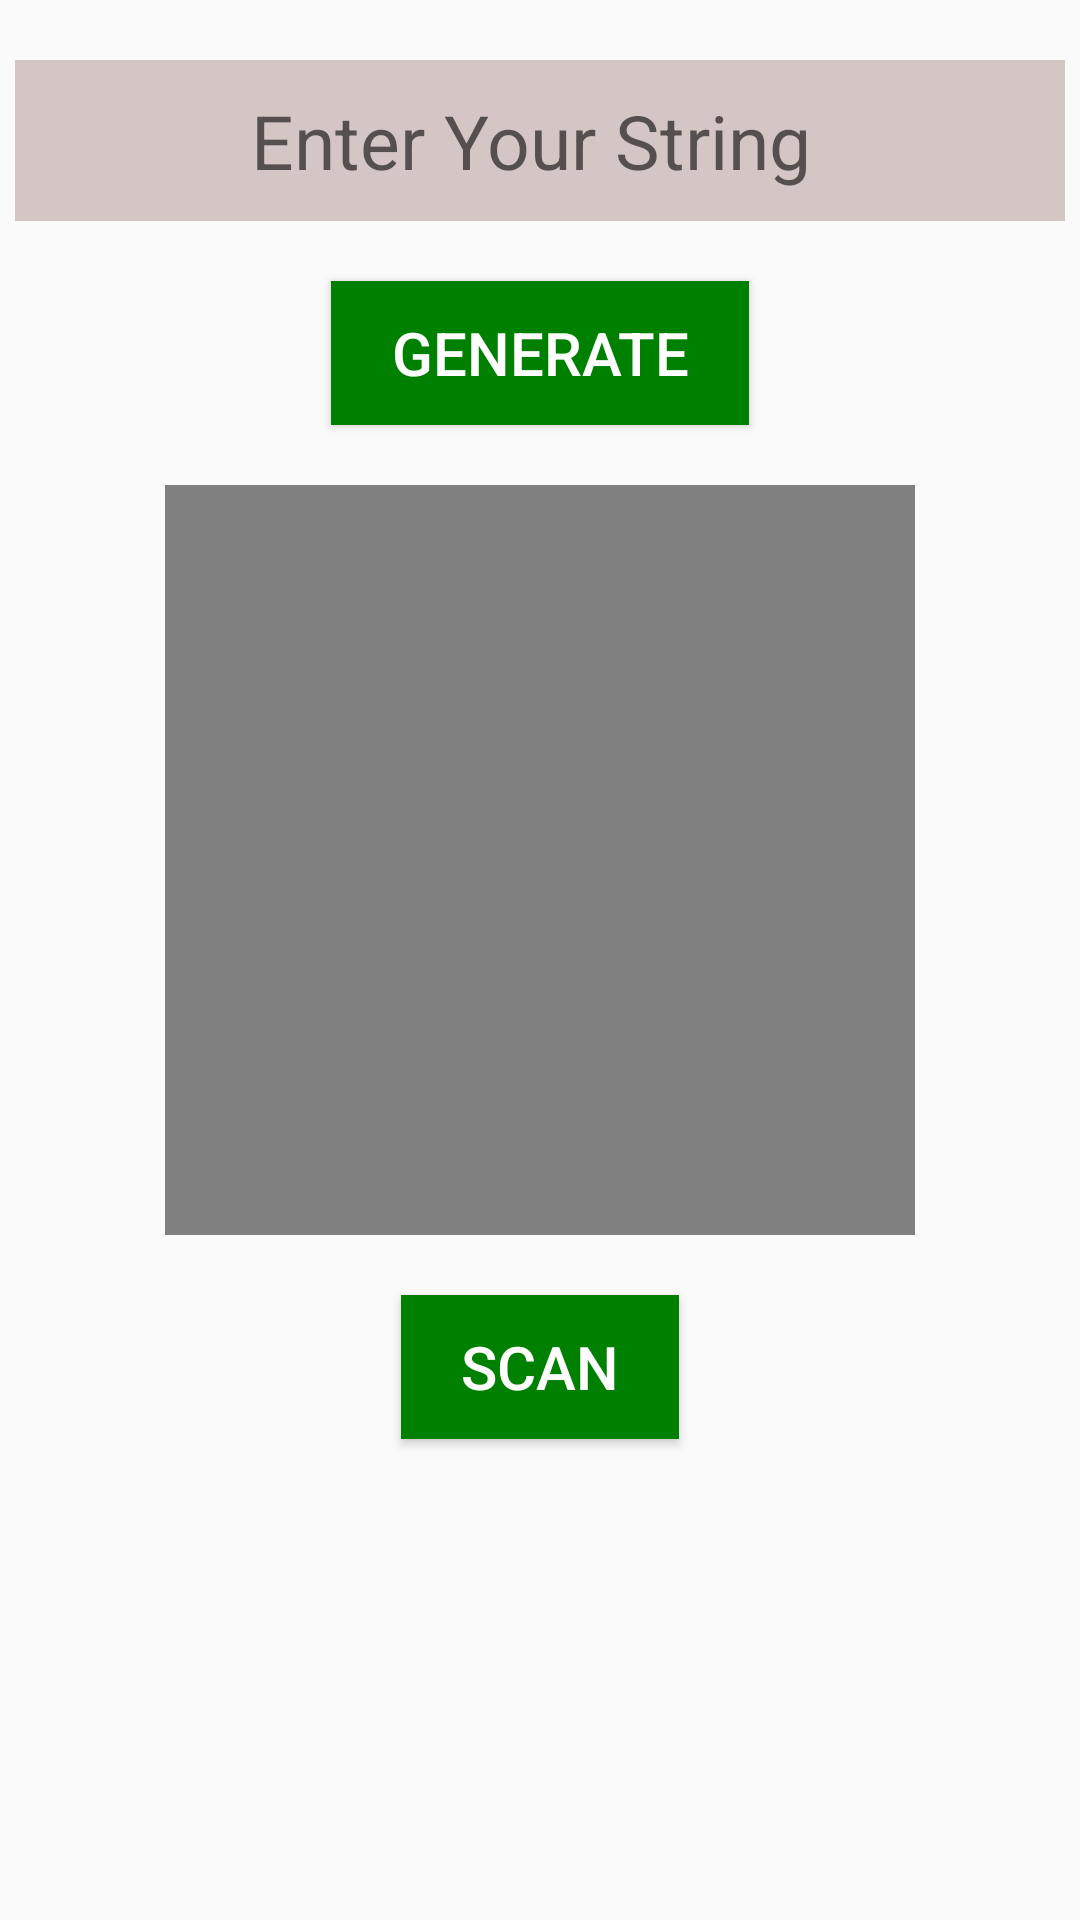

Produce the Android XML layout that renders to this screen, including the resource entries it uses.
<!-- AndroidManifest.xml: application theme AppTheme -->
<!-- res/layout/activity_qcode_scanner.xml -->
<?xml version="1.0" encoding="utf-8"?>
<LinearLayout xmlns:android="http://schemas.android.com/apk/res/android"
    xmlns:app="http://schemas.android.com/apk/res-auto"
    xmlns:tools="http://schemas.android.com/tools"
    android:layout_width="match_parent"
    android:layout_height="match_parent"
    tools:context=".QcodeScanner"
    android:orientation="vertical">

    <EditText
        android:id="@+id/q_code_editZ_text_input"
        android:layout_width="350dp"
        android:layout_height="wrap_content"
        android:hint="Enter Your String "
        android:background="#D5C6C6"
        android:textSize="25sp"
        android:padding="10dp"
        android:layout_gravity="center"
        android:layout_marginTop="20dp"
        android:gravity="center"

        />
    <Button
        android:id="@+id/q_code_button_generate"
        android:layout_width="wrap_content"
        android:layout_height="wrap_content"
        android:text="Generate"
        android:textSize="20dp"
        android:layout_gravity="center"
        android:background="@color/Green"
        android:textColor="@color/white"
        android:paddingLeft="20dp"
        android:paddingRight="20dp"
        android:layout_marginTop="20dp"/>
    <ImageView
        android:id="@+id/q_code_image_view"
        android:layout_width="250dp"
        android:layout_height="250dp"
        android:layout_gravity="center"
        android:layout_marginTop="20dp"
        android:background="@color/Gray"
        />

    <Button
        android:id="@+id/q_code_button_scan"
        android:layout_width="wrap_content"
        android:layout_height="wrap_content"
        android:text="Scan"
        android:textSize="20dp"
        android:layout_gravity="center"
        android:background="@color/Green"
        android:textColor="@color/white"
        android:paddingLeft="20dp"
        android:paddingRight="20dp"
        android:layout_marginTop="20dp"/>
</LinearLayout>
<!-- resources referenced by this layout -->
<resources>
  <color name="Gray">#808080</color>
  <color name="Green">#008000</color>
  <color name="white">#FFFFFF</color>
  <style name="AppTheme" parent="Theme.AppCompat.Light.DarkActionBar">
          
          <item name="colorPrimary">@color/colorPrimary</item>
          <item name="colorPrimaryDark">@color/colorPrimaryDark</item>
          <item name="colorAccent">@color/colorAccent</item>
      </style>
  <color name="colorPrimary">#008577</color>
  <color name="colorPrimaryDark">#00574B</color>
  <color name="colorAccent">#D81B60</color>
</resources>
